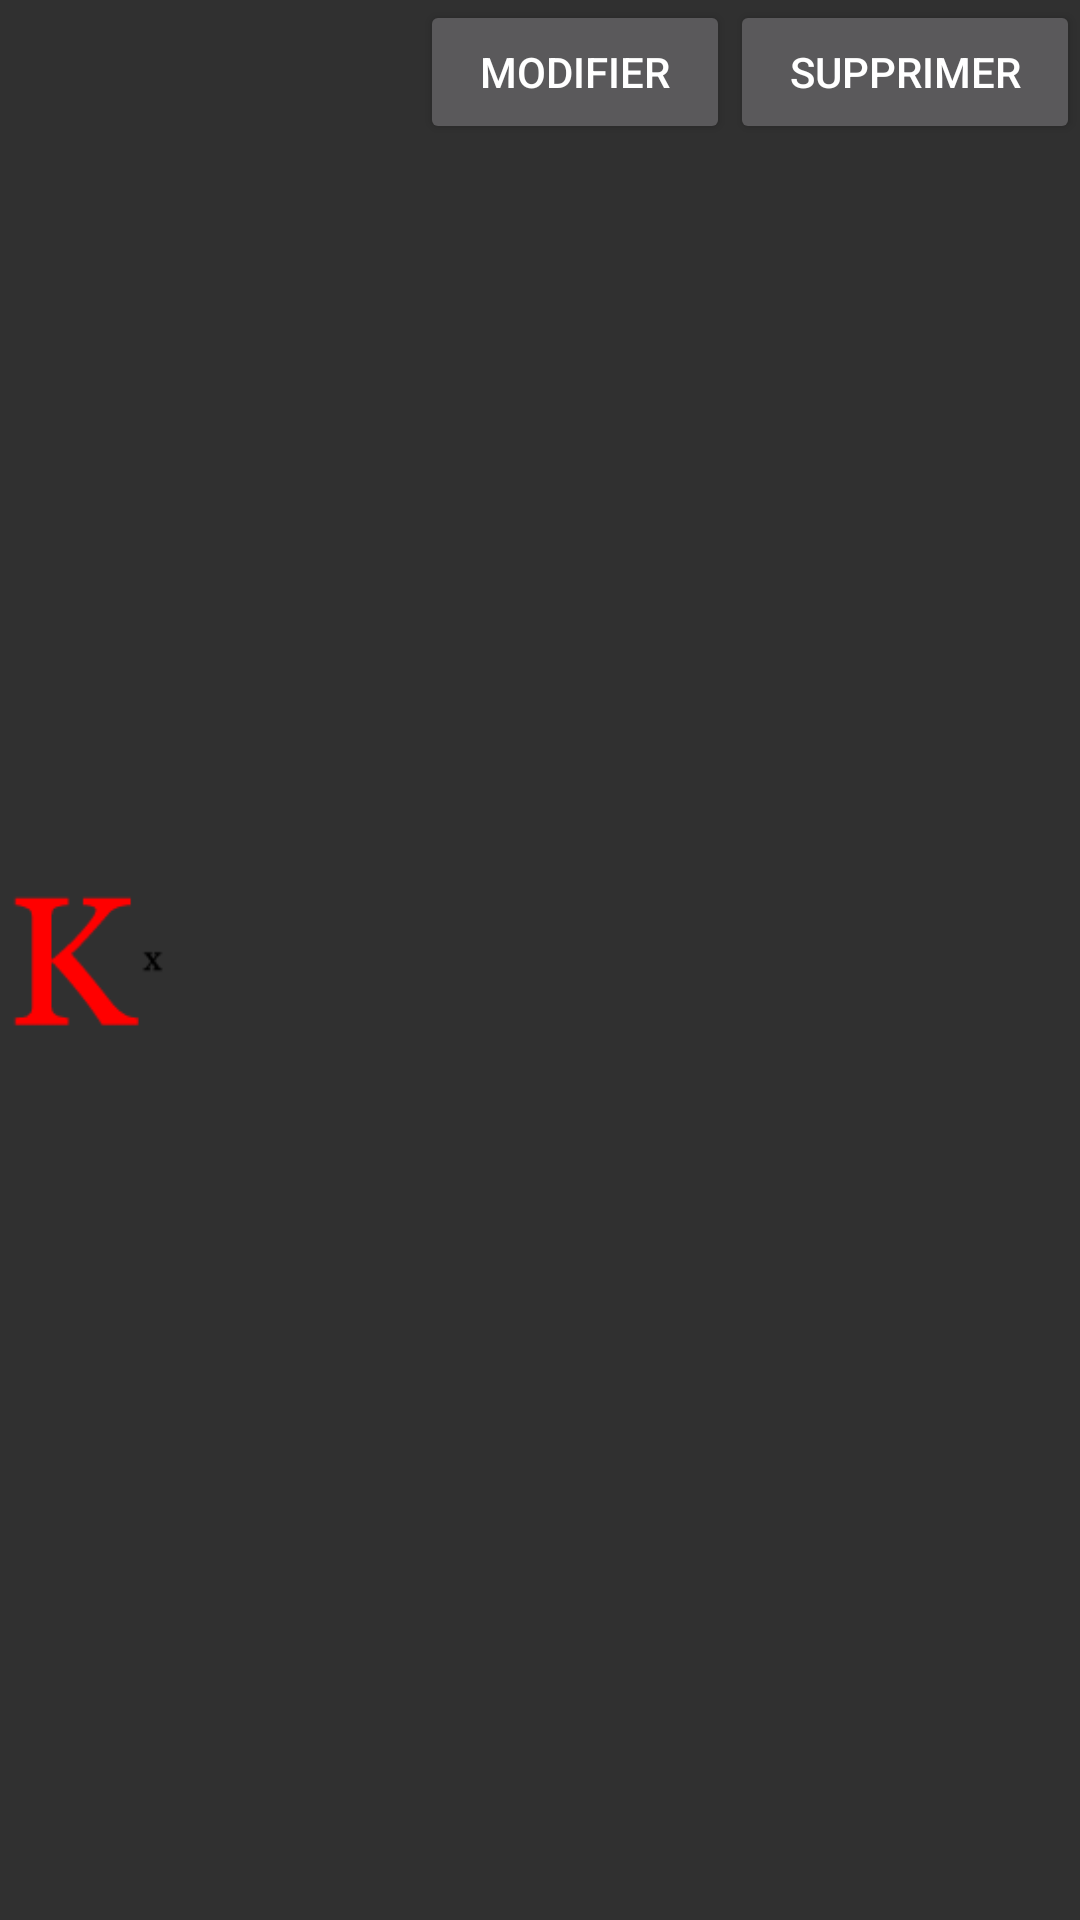

Reconstruct the res/layout file that produces this screen, plus the resources it refers to.
<!-- AndroidManifest.xml: application theme Theme.AppCompat -->
<!-- res/layout/adapter_notification.xml -->
<?xml version="1.0" encoding="utf-8"?>
<LinearLayout xmlns:android="http://schemas.android.com/apk/res/android"
    android:orientation="horizontal" android:layout_width="match_parent"
    android:layout_height="match_parent">

    <ImageView
        android:id="@+id/adapt_icon"
        android:layout_width="wrap_content"
        android:layout_height="fill_parent"
        android:layout_weight="1"
        android:src="@drawable/ic_launcher" />

    <TextView
        android:id="@+id/adapt_label"
        android:layout_width="wrap_content"
        android:layout_height="fill_parent"
        android:singleLine="true"
        android:layout_weight="3" />

    <TextView
        android:id="@+id/adapt_timer"
        android:layout_width="wrap_content"
        android:layout_height="fill_parent"
        android:singleLine="true"
        android:layout_weight="2" />

    <Button
        android:id="@+id/adapt_button_update"
        android:layout_width="wrap_content"
        android:layout_height="wrap_content"
        android:layout_weight="1"
        android:onClick="updateNotification"
        android:text="@string/notif_list_update_button" />

    <Button
        android:id="@+id/adapt_button_delete"
        android:layout_width="wrap_content"
        android:layout_height="wrap_content"
        android:layout_weight="1"
        android:onClick="deleteNotification"
        android:text="@string/notif_list_remove_button" />

</LinearLayout>
<!-- resources referenced by this layout -->
<resources>
  <!-- drawable ic_launcher: png bitmap (drawable-hdpi, 1366 bytes) -->
  <string name="notif_list_remove_button">Supprimer</string>
  <string name="notif_list_update_button">Modifier</string>
</resources>
